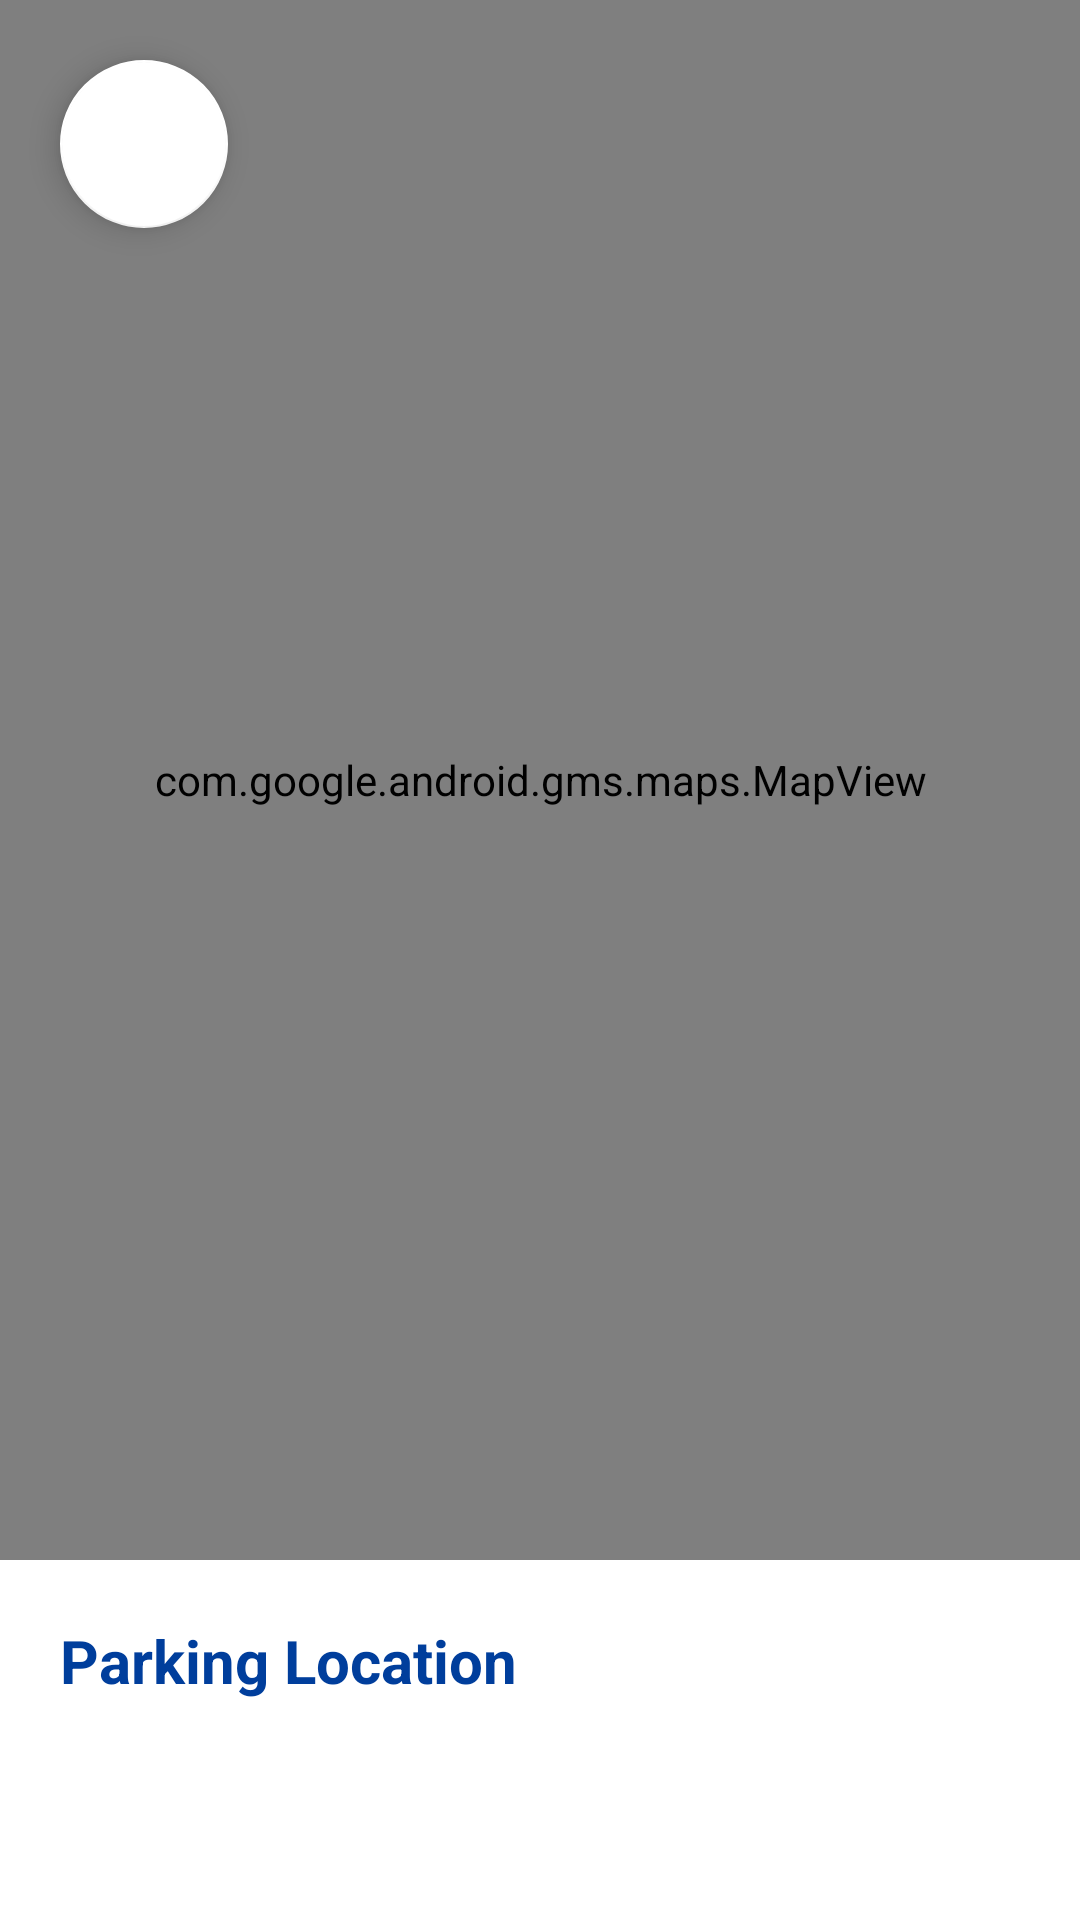

Android layout source for this screen:
<!-- AndroidManifest.xml: application theme Theme.ParkingApp -->
<!-- res/layout/fragment_map.xml -->
<?xml version="1.0" encoding="utf-8"?>
<androidx.constraintlayout.widget.ConstraintLayout xmlns:android="http://schemas.android.com/apk/res/android"
    xmlns:tools="http://schemas.android.com/tools"
    android:layout_width="match_parent"
    android:layout_height="match_parent"
    xmlns:app="http://schemas.android.com/apk/res-auto"
    tools:context=".ui.MapFragment">

    <com.google.android.material.floatingactionbutton.FloatingActionButton
        android:id="@+id/fab_back"
        android:layout_width="wrap_content"
        android:layout_height="wrap_content"
        android:layout_margin="20dp"
        app:srcCompat="@drawable/ic_baseline_arrow_back_24"
        app:backgroundTint="@color/white"
        app:layout_constraintTop_toTopOf="parent"
        app:layout_constraintStart_toStartOf="parent"/>

    <com.google.android.gms.maps.MapView
        android:id="@+id/map_view"
        android:layout_width="match_parent"
        android:layout_height="match_parent"
        android:layout_marginBottom="120dp"/>

    <TextView
        android:id="@+id/tv_title"
        android:layout_width="wrap_content"
        android:layout_height="wrap_content"
        android:layout_margin="20dp"
        android:text="@string/parking_location"
        android:textSize="20sp"
        android:textStyle="bold"
        android:textColor="@color/blue_dark"
        app:layout_constraintTop_toBottomOf="@id/map_view"
        app:layout_constraintStart_toStartOf="parent"/>

    <TextView
        android:id="@+id/tv_address"
        android:layout_width="wrap_content"
        android:layout_height="wrap_content"
        android:layout_marginLeft="30dp"
        android:textSize="18sp"
        app:layout_constraintTop_toBottomOf="@id/tv_title"
        app:layout_constraintStart_toStartOf="parent"/>


</androidx.constraintlayout.widget.ConstraintLayout>
<!-- resources referenced by this layout -->
<resources>
  <color name="blue_dark">#003e9c</color>
  <color name="white">#FFFFFFFF</color>
  <string name="parking_location">Parking Location</string>
  <style name="Theme.ParkingApp" parent="Theme.MaterialComponents.DayNight.NoActionBar">
          
          <item name="colorPrimary">@color/blue_normal</item>
          <item name="colorPrimaryVariant">@color/blue_dark</item>
          <item name="colorOnPrimary">@color/white</item>
          
          <item name="colorSecondary">@color/red_normal</item>
          <item name="colorSecondaryVariant">@color/red_dark</item>
          <item name="colorOnSecondary">@color/black</item>
          
          <item name="android:statusBarColor" tools:targetApi="l">?attr/colorPrimaryVariant</item>
          
      </style>
  <color name="blue_normal">#5495f7</color>
  <color name="red_normal">#d33830</color>
  <color name="red_dark">#99251f</color>
  <color name="black">#FF000000</color>
</resources>
